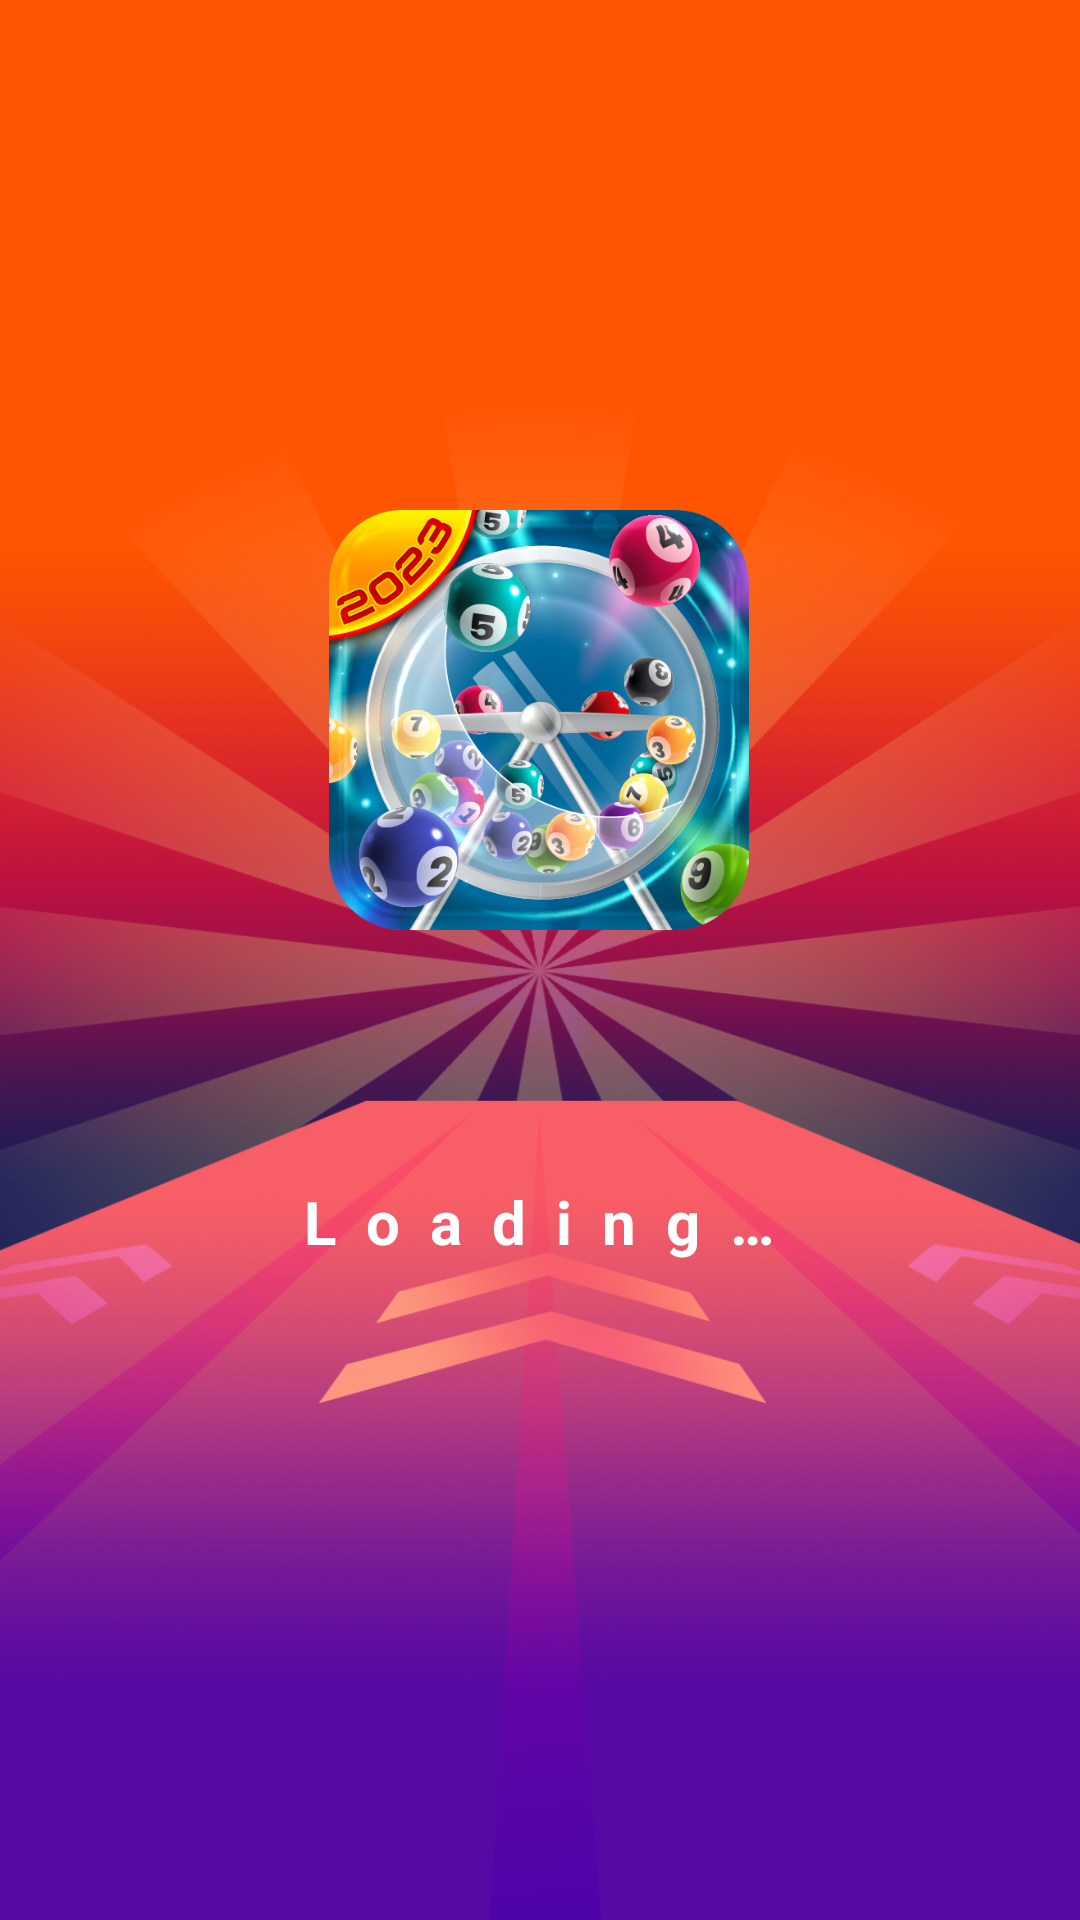

Produce the Android XML layout that renders to this screen, including the resource entries it uses.
<!-- AndroidManifest.xml: application theme LinearTheme -->
<!-- res/layout/activity_splash.xml -->
<?xml version="1.0" encoding="utf-8"?>
<androidx.constraintlayout.widget.ConstraintLayout xmlns:android="http://schemas.android.com/apk/res/android"
    xmlns:app="http://schemas.android.com/apk/res-auto"
    android:layout_width="match_parent"
    android:layout_height="match_parent"
    android:background="@drawable/bg">

    <ImageView
        android:layout_width="280dp"
        android:layout_height="140dp"
        android:src="@drawable/logo"
        app:layout_constraintBottom_toBottomOf="parent"
        app:layout_constraintEnd_toEndOf="parent"
        app:layout_constraintHorizontal_bias="0.496"
        app:layout_constraintStart_toStartOf="parent"
        app:layout_constraintTop_toTopOf="parent"
        app:layout_constraintVertical_bias="0.34" />

    <TextView
        android:layout_width="wrap_content"
        android:layout_height="wrap_content"
        android:letterSpacing=".5"
        android:text="@string/loading"
        android:textColor="@color/white"
        android:textSize="20sp"
        android:textStyle="bold"
        app:layout_constraintBottom_toBottomOf="parent"
        app:layout_constraintEnd_toEndOf="parent"
        app:layout_constraintHorizontal_bias="0.498"
        app:layout_constraintStart_toStartOf="parent"
        app:layout_constraintTop_toTopOf="parent"
        app:layout_constraintVertical_bias="0.642" />
</androidx.constraintlayout.widget.ConstraintLayout>
<!-- resources referenced by this layout -->
<resources>
  <color name="white">#FFFFFFFF</color>
  <!-- drawable bg: png bitmap (drawable, 756082 bytes) -->
  <!-- drawable logo: png bitmap (drawable, 386279 bytes) -->
  <string name="loading">Loading…</string>
  <style name="LinearTheme" parent="Theme.AppCompat.Light.NoActionBar">
          <item name="colorPrimary">#F75F13</item>
          <item name="colorPrimaryDark">#F70D95</item>
      </style>
</resources>
